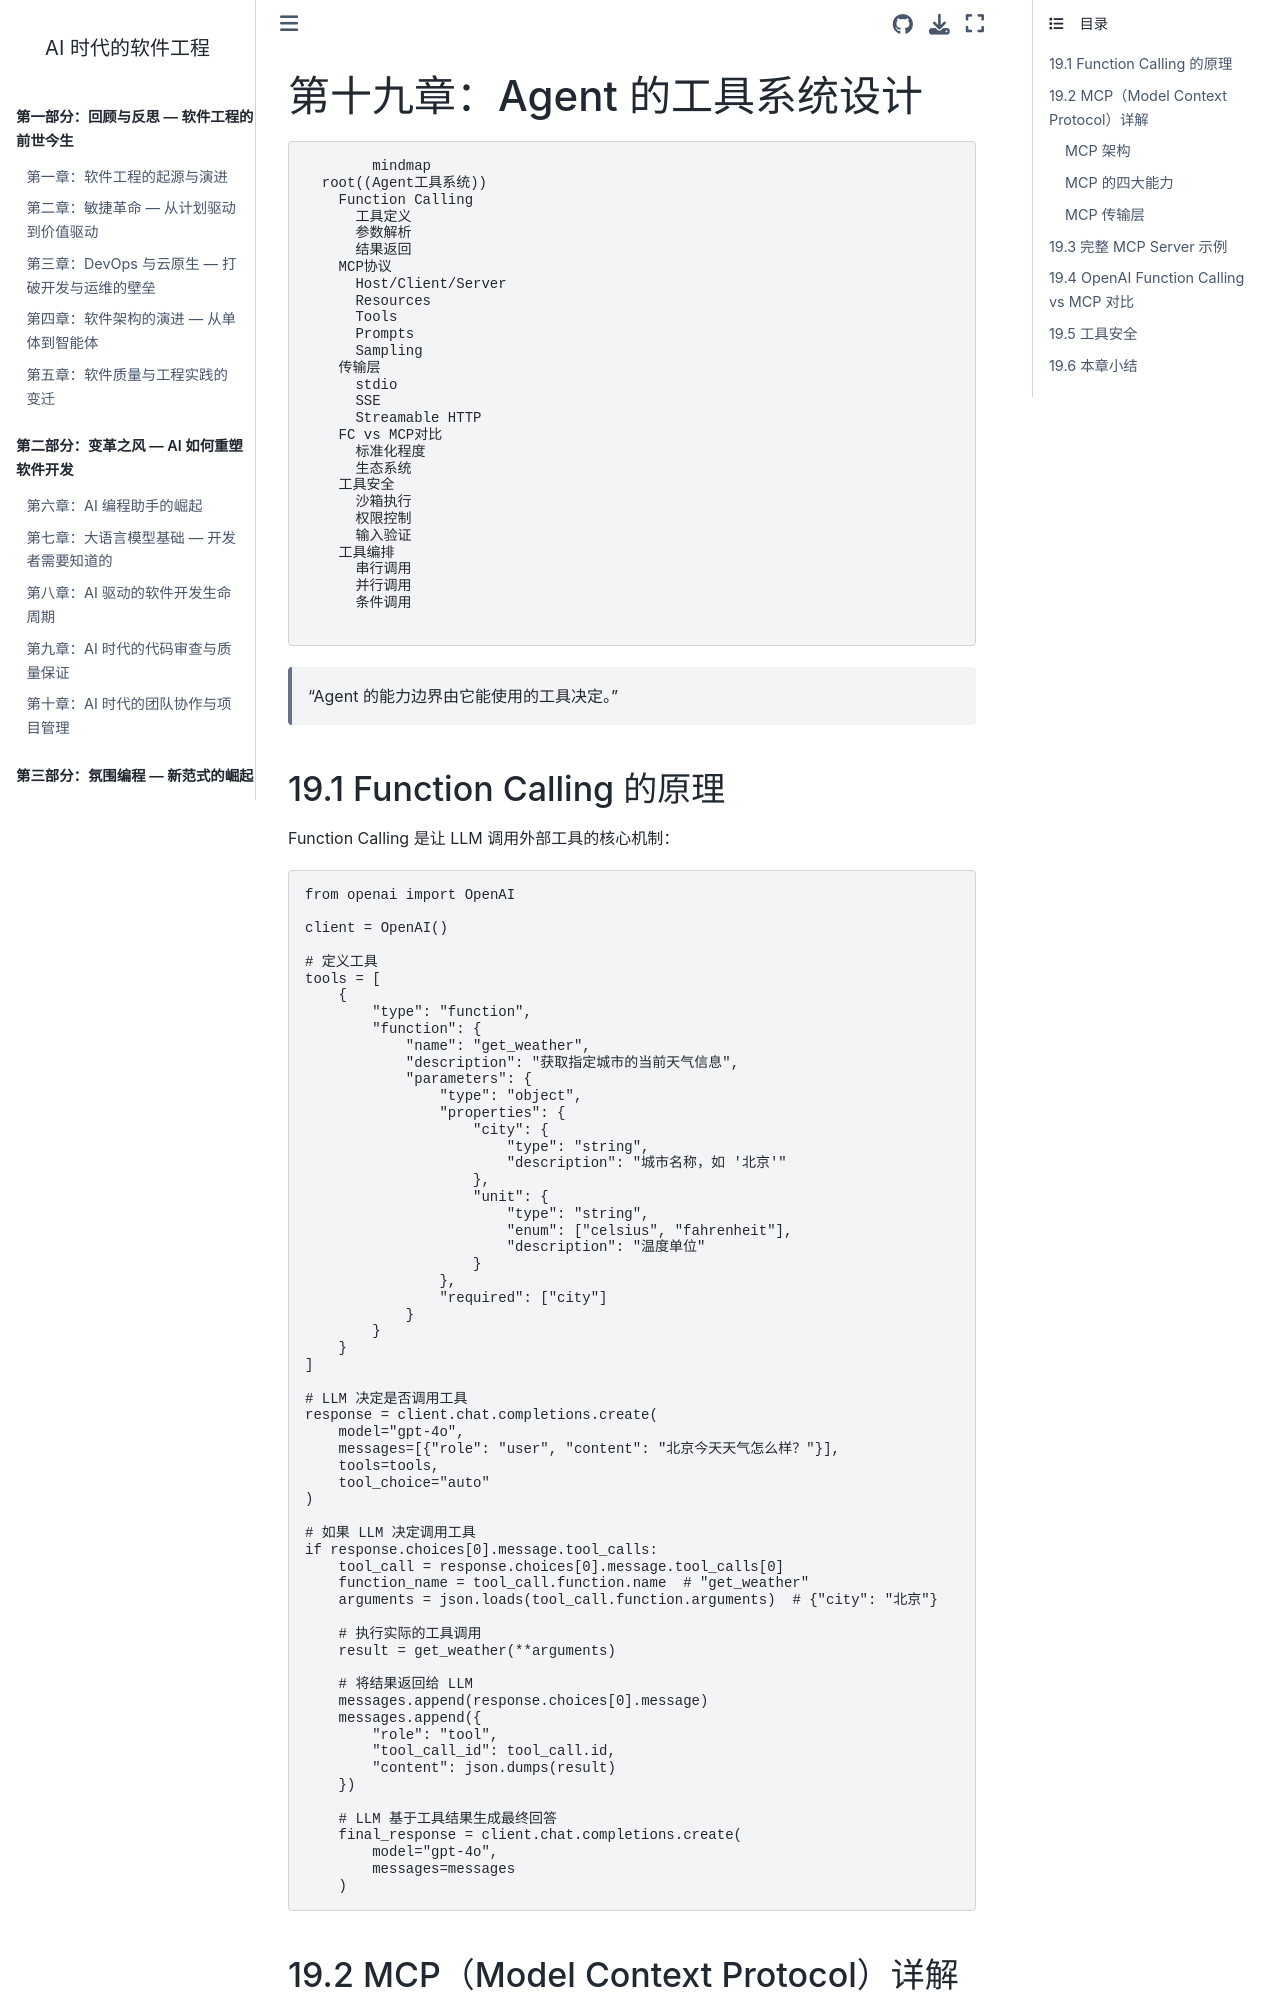

repository: walterfan/walter-ai-engineering-book · page: chapter19.html · generator: sphinx

(chapter19)=
# 第十九章：Agent 的工具系统设计

```{mermaid}
mindmap
  root((Agent工具系统))
    Function Calling
      工具定义
      参数解析
      结果返回
    MCP协议
      Host/Client/Server
      Resources
      Tools
      Prompts
      Sampling
    传输层
      stdio
      SSE
      Streamable HTTP
    FC vs MCP对比
      标准化程度
      生态系统
    工具安全
      沙箱执行
      权限控制
      输入验证
    工具编排
      串行调用
      并行调用
      条件调用
```

> "Agent 的能力边界由它能使用的工具决定。"

## 19.1 Function Calling 的原理

Function Calling 是让 LLM 调用外部工具的核心机制：

```python
from openai import OpenAI

client = OpenAI()

# 定义工具
tools = [
    {
        "type": "function",
        "function": {
            "name": "get_weather",
            "description": "获取指定城市的当前天气信息",
            "parameters": {
                "type": "object",
                "properties": {
                    "city": {
                        "type": "string",
                        "description": "城市名称，如 '北京'"
                    },
                    "unit": {
                        "type": "string",
                        "enum": ["celsius", "fahrenheit"],
                        "description": "温度单位"
                    }
                },
                "required": ["city"]
            }
        }
    }
]

# LLM 决定是否调用工具
response = client.chat.completions.create(
    model="gpt-4o",
    messages=[{"role": "user", "content": "北京今天天气怎么样？"}],
    tools=tools,
    tool_choice="auto"
)

# 如果 LLM 决定调用工具
if response.choices[0].message.tool_calls:
    tool_call = response.choices[0].message.tool_calls[0]
    function_name = tool_call.function.name  # "get_weather"
    arguments = json.loads(tool_call.function.arguments)  # {"city": "北京"}
    
    # 执行实际的工具调用
    result = get_weather(**arguments)
    
    # 将结果返回给 LLM
    messages.append(response.choices[0].message)
    messages.append({
        "role": "tool",
        "tool_call_id": tool_call.id,
        "content": json.dumps(result)
    })
    
    # LLM 基于工具结果生成最终回答
    final_response = client.chat.completions.create(
        model="gpt-4o",
        messages=messages
    )
```

## 19.2 MCP（Model Context Protocol）详解

MCP 是 Anthropic 于 2024 年底发布的开放协议，旨在标准化 LLM 与外部工具/数据源的交互方式。
